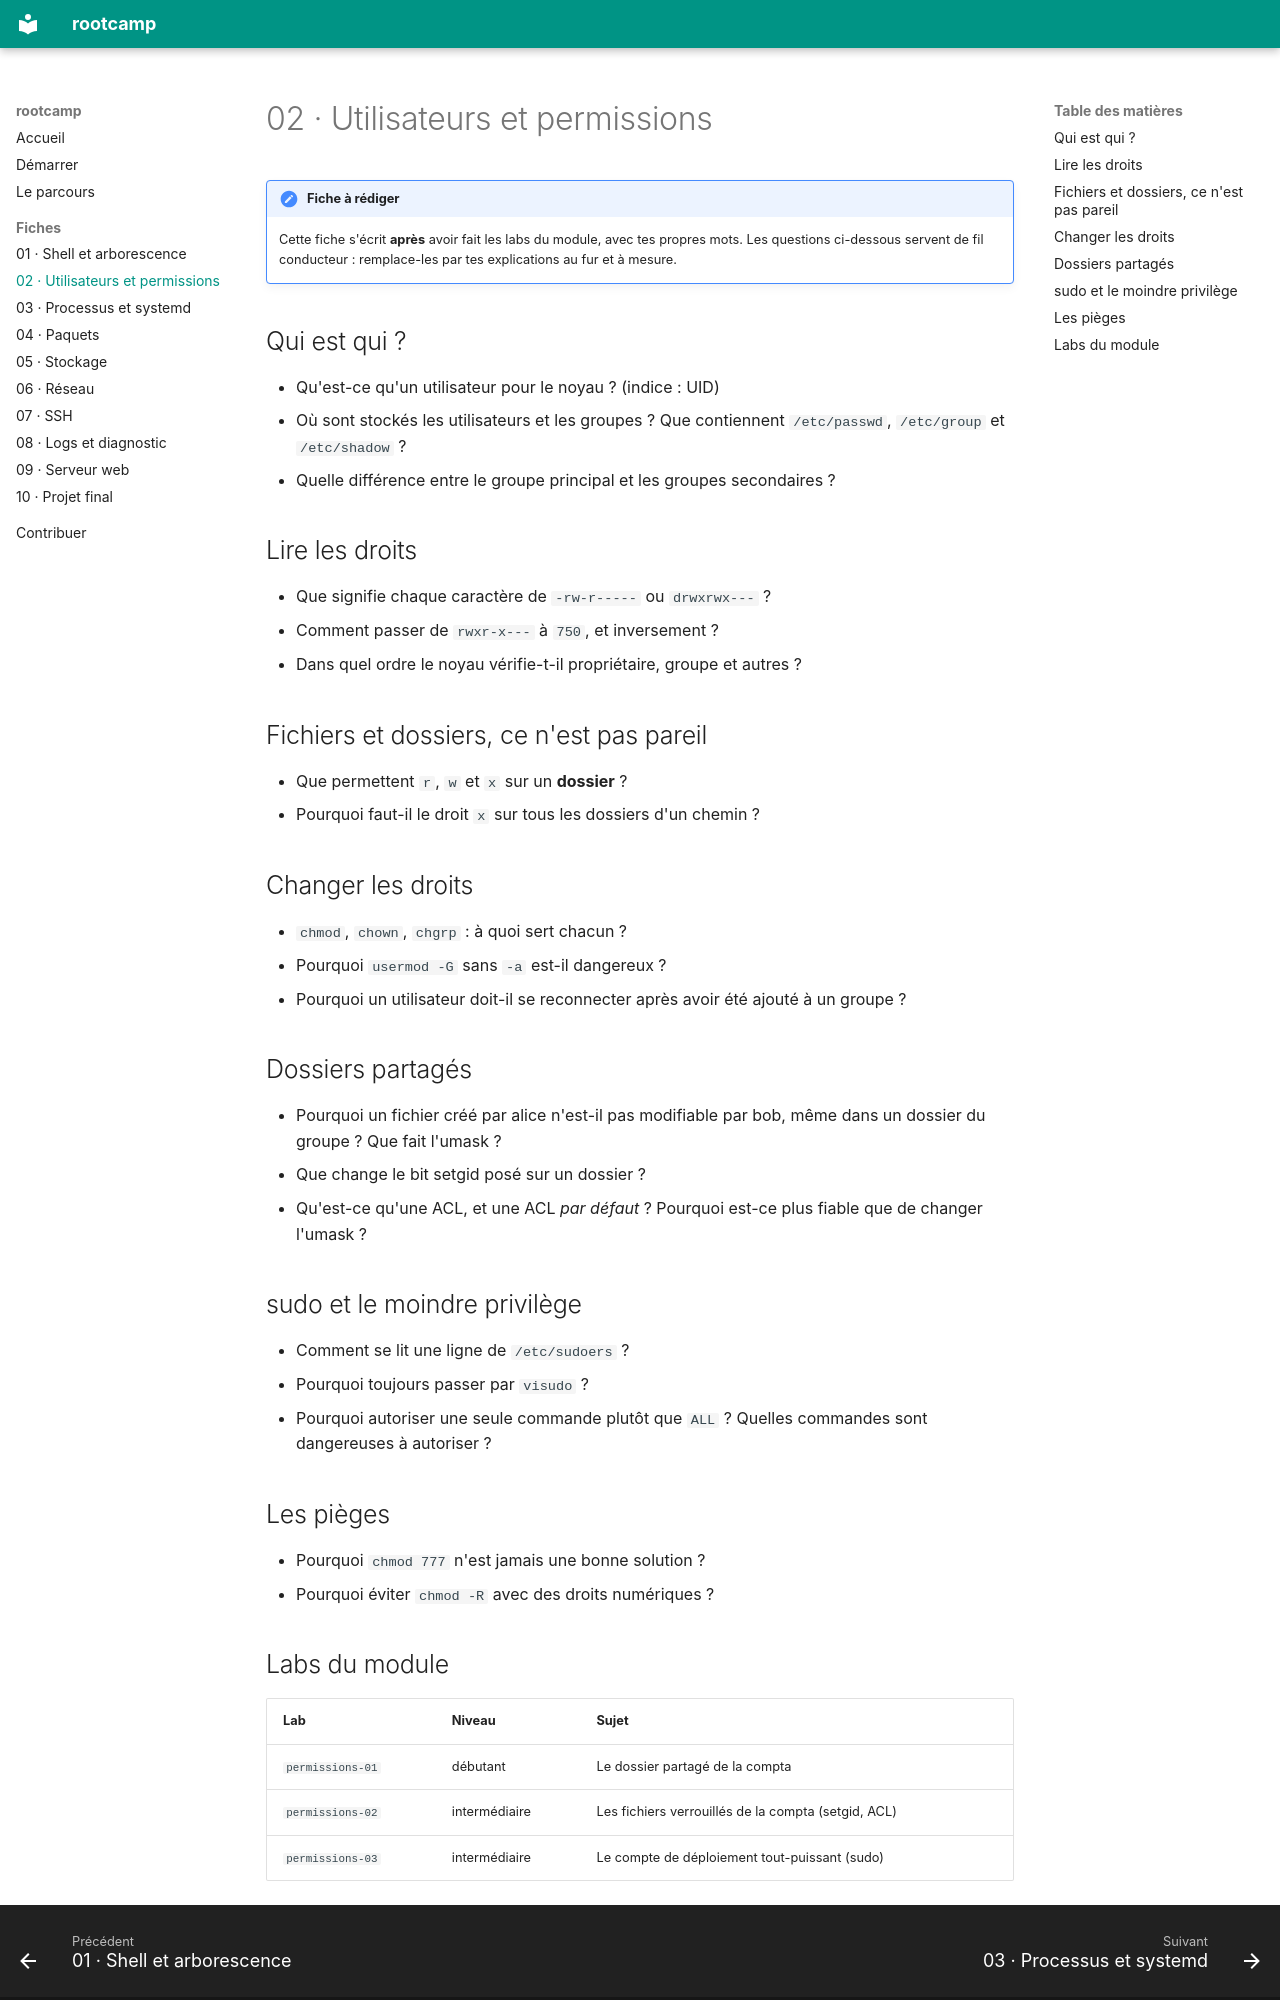

repository: BrasseurTristan/rootcamp · page: fiches/02-utilisateurs-permissions/index.html · generator: mkdocs

# 02 · Utilisateurs et permissions

!!! note "Fiche à rédiger"
    Cette fiche s'écrit **après** avoir fait les labs du module, avec tes
    propres mots. Les questions ci-dessous servent de fil conducteur :
    remplace-les par tes explications au fur et à mesure.

## Qui est qui ?

- Qu'est-ce qu'un utilisateur pour le noyau ? (indice : UID)
- Où sont stockés les utilisateurs et les groupes ? Que contiennent
  `/etc/passwd`, `/etc/group` et `/etc/shadow` ?
- Quelle différence entre le groupe principal et les groupes secondaires ?

## Lire les droits

- Que signifie chaque caractère de `-rw-r-----` ou `drwxrwx---` ?
- Comment passer de `rwxr-x---` à `750`, et inversement ?
- Dans quel ordre le noyau vérifie-t-il propriétaire, groupe et autres ?

## Fichiers et dossiers, ce n'est pas pareil

- Que permettent `r`, `w` et `x` sur un **dossier** ?
- Pourquoi faut-il le droit `x` sur tous les dossiers d'un chemin ?

## Changer les droits

- `chmod`, `chown`, `chgrp` : à quoi sert chacun ?
- Pourquoi `usermod -G` sans `-a` est-il dangereux ?
- Pourquoi un utilisateur doit-il se reconnecter après avoir été ajouté à un
  groupe ?

## Dossiers partagés

- Pourquoi un fichier créé par alice n'est-il pas modifiable par bob, même
  dans un dossier du groupe ? Que fait l'umask ?
- Que change le bit setgid posé sur un dossier ?
- Qu'est-ce qu'une ACL, et une ACL *par défaut* ? Pourquoi est-ce plus fiable
  que de changer l'umask ?

## sudo et le moindre privilège

- Comment se lit une ligne de `/etc/sudoers` ?
- Pourquoi toujours passer par `visudo` ?
- Pourquoi autoriser une seule commande plutôt que `ALL` ? Quelles commandes
  sont dangereuses à autoriser ?

## Les pièges

- Pourquoi `chmod 777` n'est jamais une bonne solution ?
- Pourquoi éviter `chmod -R` avec des droits numériques ?
